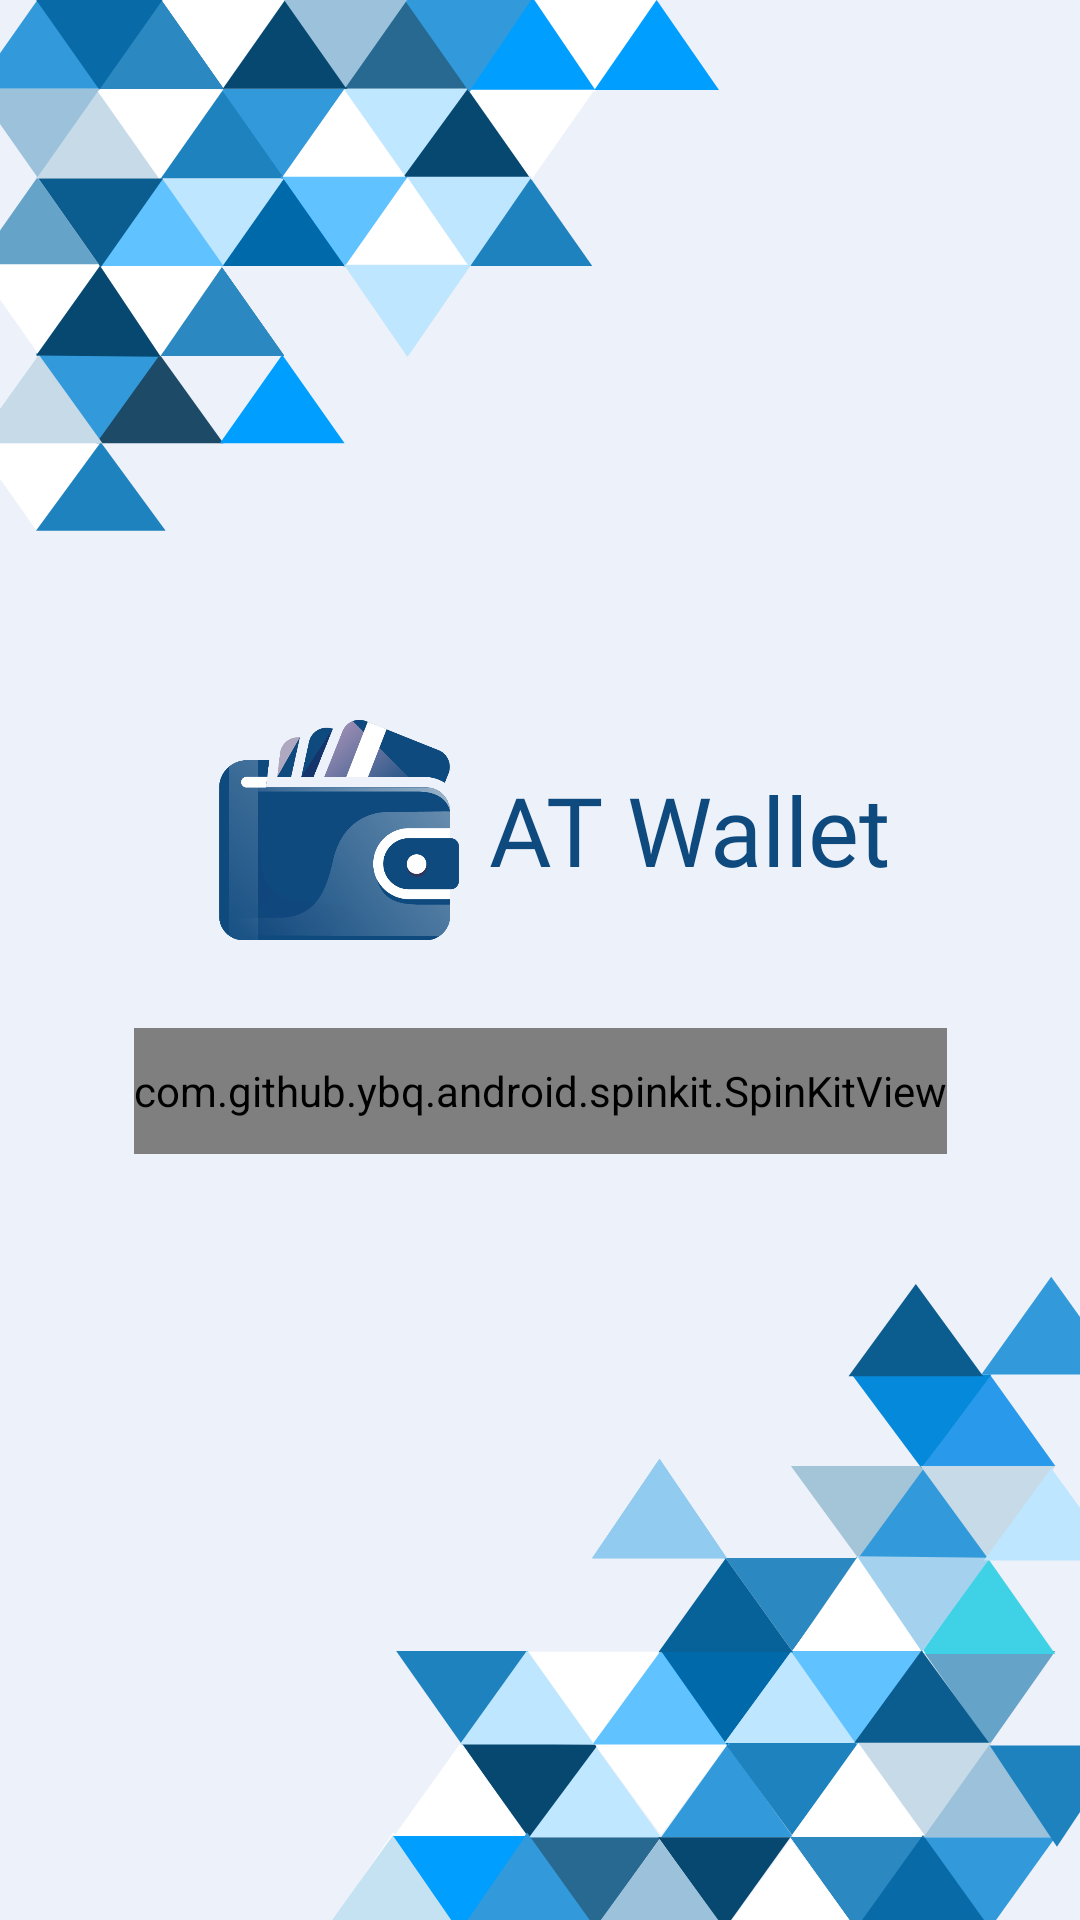

This screen was rendered from an Android layout file. Write that file and the resources it references.
<!-- AndroidManifest.xml: application theme Theme.At_wallet_client -->
<!-- res/layout/activity_splash.xml -->
<?xml version="1.0" encoding="utf-8"?>
<androidx.constraintlayout.widget.ConstraintLayout xmlns:android="http://schemas.android.com/apk/res/android"
    xmlns:app="http://schemas.android.com/apk/res-auto"
    xmlns:tools="http://schemas.android.com/tools"
    android:layout_width="match_parent"
    android:layout_height="match_parent"
    android:background="@drawable/ic_bg_splash_screen"
    tools:context=".SplashActivity">

    <LinearLayout
        android:id="@+id/linearLayout"
        android:layout_width="wrap_content"
        android:layout_height="wrap_content"
        android:orientation="horizontal"
        app:layout_constraintBottom_toBottomOf="parent"
        app:layout_constraintEnd_toEndOf="parent"
        app:layout_constraintStart_toStartOf="parent"
        app:layout_constraintTop_toTopOf="parent"
        app:layout_constraintVertical_bias="0.42000002">

        <ImageView
            android:id="@+id/logo"
            android:layout_width="100dp"
            android:layout_height="100dp"
            android:padding="10dp"
            android:src="@drawable/logo"
            tools:ignore="ContentDescription" />

        <TextView
            android:id="@+id/textView"
            android:layout_width="match_parent"
            android:layout_height="match_parent"
            android:fontFamily="@font/manrope_extra_bold"
            android:gravity="center_vertical"
            android:text="@string/app_name"
            android:textColor="@color/purple_700"
            android:textSize="32sp" />
    </LinearLayout>

    <com.github.ybq.android.spinkit.SpinKitView
        android:id="@+id/spin_kit"
        style="@style/SpinKitView.Large.ThreeBounce"
        android:layout_width="wrap_content"
        android:layout_height="42dp"
        android:layout_gravity="center"
        android:layout_marginTop="16dp"
        app:SpinKit_Color="@color/purple_500"
        app:layout_constraintEnd_toEndOf="parent"
        app:layout_constraintStart_toStartOf="parent"
        app:layout_constraintTop_toBottomOf="@+id/linearLayout" />
</androidx.constraintlayout.widget.ConstraintLayout>
<!-- resources referenced by this layout -->
<resources>
  <color name="purple_500">#00A3D2</color>
  <color name="purple_700">#0F4A7F</color>
  <!-- drawable ic_bg_splash_screen: vector/xml drawable (drawable, 12078 chars, omitted) -->
  <!-- drawable logo: png bitmap (drawable, 41455 bytes) -->
  <string name="app_name">AT Wallet</string>
  <style name="Theme.At_wallet_client" parent="Theme.MaterialComponents.DayNight.NoActionBar">
          
          <item name="colorPrimary">@color/purple_500</item>
          <item name="colorPrimaryVariant">@color/purple_700</item>
          
          <item name="colorOnPrimary">@color/white</item>
          
          <item name="colorSecondary">@color/teal_200</item>
          <item name="colorSecondaryVariant">@color/teal_700</item>
          <item name="colorOnSecondary">@color/black</item>
          
          <item name="android:statusBarColor" tools:targetApi="l">?attr/colorPrimaryVariant</item>
          
      </style>
  <color name="white">#FFFF</color>
  <color name="teal_200">#FF03DAC5</color>
  <color name="teal_700">#FF018786</color>
  <color name="black">#000</color>
</resources>
